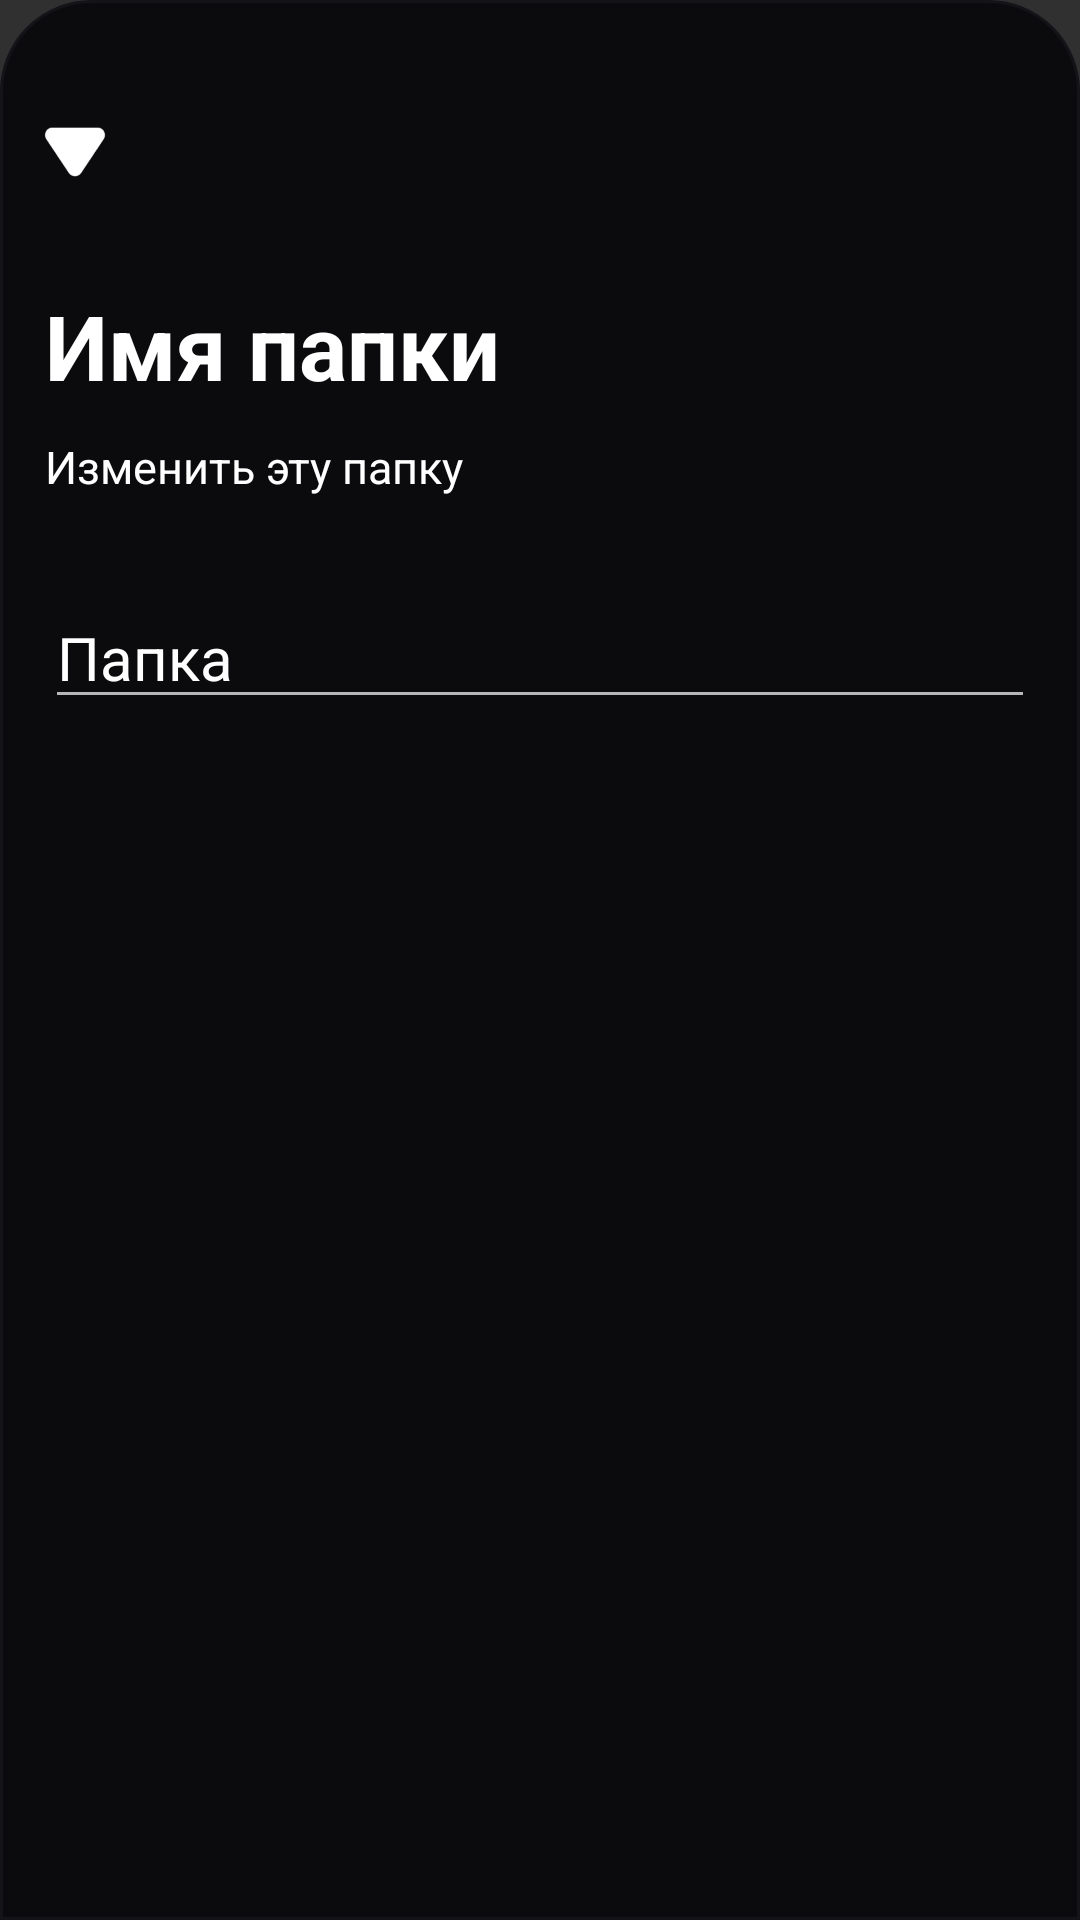

This screen was rendered from an Android layout file. Write that file and the resources it references.
<!-- AndroidManifest.xml: application theme Theme.Design.NoActionBar -->
<!-- res/layout/settings_widget.xml -->
<?xml version="1.0" encoding="utf-8"?>
<RelativeLayout xmlns:android="http://schemas.android.com/apk/res/android"
    android:id="@+id/settings_widget"
    android:layout_width="match_parent"
    android:layout_height="wrap_content"
    android:background="@drawable/rounded_top"
    android:fontFamily="sans-serif">

    <View
        android:layout_width="80dp"
        android:layout_height="4dp"
        android:layout_centerHorizontal="true"
        android:layout_marginTop="5dp"
        android:background="@drawable/handle_background" />

    <FrameLayout
        android:id="@+id/close"
        android:layout_width="30dp"
        android:layout_height="30dp"
        android:layout_marginStart="10dp"
        android:layout_marginTop="35dp"
        android:onClick="backSheet">
        <ImageView
            android:id="@+id/btn_plus"
            android:layout_width="match_parent"
            android:layout_height="match_parent"
            android:layout_gravity="center"
            android:src="@drawable/arrowdown" />
    </FrameLayout>

    <TextView
        android:id="@+id/head"
        android:layout_width="wrap_content"
        android:layout_height="wrap_content"
        android:text="Имя папки"
        android:textSize="30sp"
        android:textStyle="bold"
        android:textColor="#FFFFFF"
        android:layout_marginStart="15dp"
        android:layout_marginTop="30dp"
        android:layout_below="@id/close"/>

    <TextView
        android:id="@+id/description"
        android:layout_width="wrap_content"
        android:layout_height="wrap_content"
        android:text="Изменить эту папку"
        android:textSize="15sp"
        android:textColor="#FFFFFF"
        android:layout_marginStart="15dp"
        android:layout_marginEnd="15dp"
        android:layout_marginTop="10dp"
        android:layout_below="@id/head"/>

    <EditText
        android:id="@+id/folder_name_edit_text"
        android:layout_width="match_parent"
        android:layout_marginStart="15dp"
        android:layout_marginEnd="15dp"
        android:layout_height="wrap_content"
        android:text="Папка"
        android:textSize="20sp"
        android:textColor="#FFFFFF"
        android:layout_marginTop="30dp"
        android:layout_below="@id/description"/>

    <androidx.recyclerview.widget.RecyclerView
        android:id="@+id/exercise_list"
        android:layout_width="match_parent"
        android:layout_height="wrap_content"
        android:layout_weight="1"
        android:layout_marginTop="30dp"
        android:layout_below="@id/folder_name_edit_text"
        android:layout_marginBottom="20dp"
        android:clipToPadding="false" />

    <View
        android:layout_width="match_parent"
        android:layout_height="match_parent" />
</RelativeLayout>
<!-- resources referenced by this layout -->
<resources>
  <!-- drawable arrowdown: png bitmap (drawable, 3288 bytes) -->
  <!-- drawable rounded_top (drawable) -->
  <?xml version="1.0" encoding="utf-8"?>
  <shape xmlns:android="http://schemas.android.com/apk/res/android"
      android:shape="rectangle">
      <solid android:color="#0B0B0E" />
      <corners android:topLeftRadius="30dp" android:topRightRadius="30dp" />
      <stroke android:width="1dp" android:color="#141418"/>
  </shape>
</resources>
